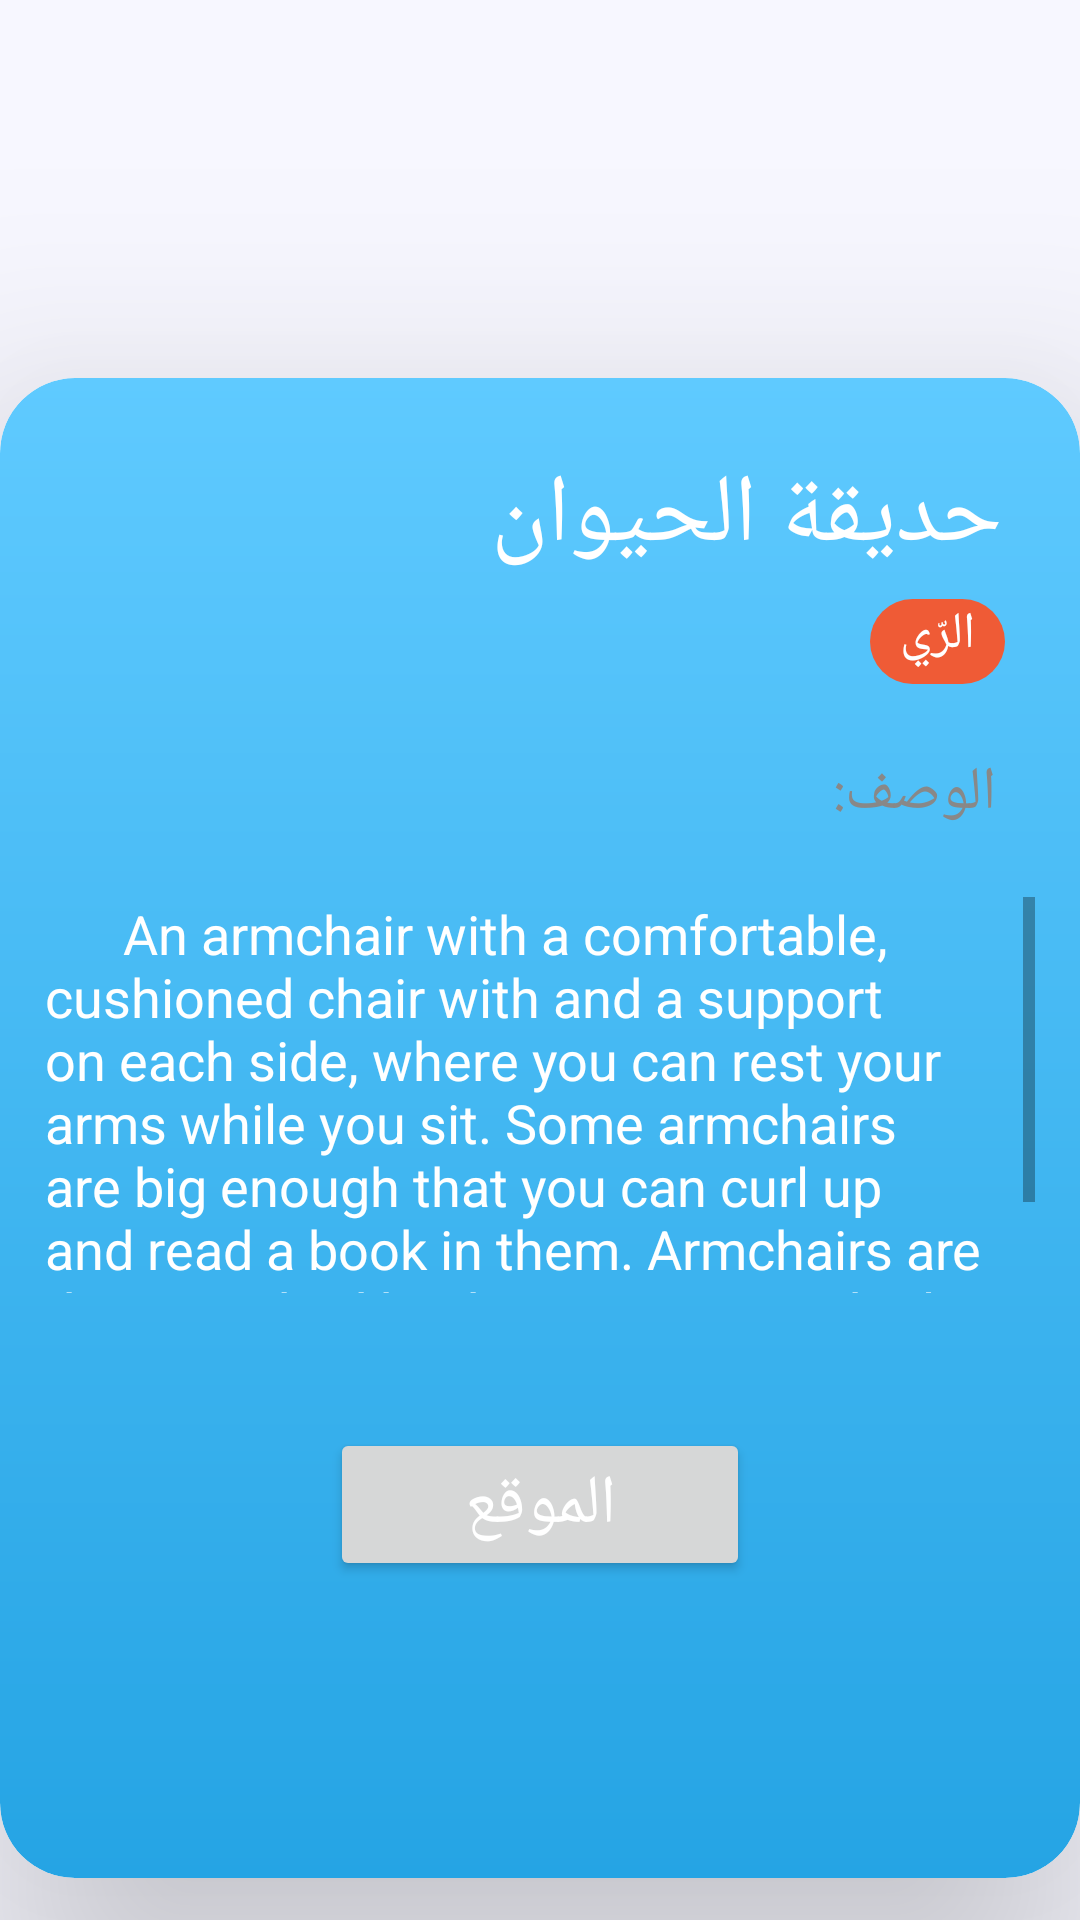

Layout XML and referenced resources for this Android screen:
<!-- AndroidManifest.xml: application theme Theme.Finn -->
<!-- res/layout/activity_details.xml -->
<?xml version="1.0" encoding="utf-8"?>
<RelativeLayout xmlns:android="http://schemas.android.com/apk/res/android"
    xmlns:app="http://schemas.android.com/apk/res-auto"
    xmlns:tools="http://schemas.android.com/tools"
    android:layout_width="match_parent"
    android:layout_height="match_parent"
    style="@style/Mback"
    tools:context=".DetailsActivity">

    <androidx.cardview.widget.CardView
        android:layout_width="match_parent"
        android:layout_height="500dp"
        android:layout_alignParentStart="true"
        android:layout_alignParentEnd="true"
        android:layout_alignParentBottom="true"
        android:layout_marginStart="0dp"
        android:layout_marginTop="0dp"
        android:layout_marginEnd="0dp"
        android:layout_marginBottom="14dp"
        style="@style/Mback"
        app:cardCornerRadius="25dp"
        app:cardElevation="50dp">

        <RelativeLayout
            android:layout_width="match_parent"
            android:layout_height="500dp"
            style="@style/Sback">


            <TextView
                android:id="@+id/des"
                android:layout_width="match_parent"
                android:layout_height="162dp"
                android:layout_below="@+id/textView3"
                android:layout_alignParentStart="true"
                android:layout_marginStart="0dp"
                android:layout_marginTop="6dp"
                android:padding="15dp"
                android:scrollbars="vertical"
                android:text="      An armchair with a comfortable, cushioned chair with and a support on each side, where you can rest your arms while you sit. Some armchairs are big enough that you can curl up and read a book in them. Armchairs are distinguished by their arms, rests built to comfortably "
                android:textColor="#ffffff"
                android:textSize="18sp" />

            <TextView
                android:id="@+id/textView3"
                android:layout_width="wrap_content"
                android:layout_height="wrap_content"
                android:layout_below="@+id/name"
                android:layout_alignEnd="@+id/name"
                android:layout_alignParentEnd="true"
                android:layout_marginTop="57dp"
                android:layout_marginEnd="28dp"
                android:text="الوصف: "
                android:textColor="#888888"
                android:textSize="20sp" />

            <TextView
                android:id="@+id/place"
                android:layout_width="wrap_content"
                android:layout_height="wrap_content"
                android:layout_below="@+id/name"
                android:layout_alignParentEnd="true"
                android:layout_marginTop="6dp"
                android:layout_marginEnd="25dp"
                android:background="@drawable/gradient_2"
                android:paddingStart="10dp"
                android:paddingEnd="10dp"
                android:paddingBottom="5dp"
                android:text="الرّي"
                android:textColor="@color/white"
                android:textSize="17dp" />

            <TextView
                android:id="@+id/name"
                android:layout_width="wrap_content"
                android:layout_height="wrap_content"
                android:layout_alignParentTop="true"
                android:layout_alignParentEnd="true"
                android:layout_marginStart="13dp"
                android:layout_marginTop="24dp"
                android:layout_marginEnd="26dp"
                android:text="حديقة الحيوان"
                android:textColor="#ffffff"
                android:textSize="32sp"
                />

            <Button
                android:id="@+id/loca"
                android:layout_width="235dp"
                android:layout_height="wrap_content"
                android:layout_below="@+id/des"
                android:layout_alignParentStart="true"
                android:layout_alignParentEnd="true"
                android:layout_gravity="center"
                android:layout_marginStart="110dp"
                android:layout_marginTop="30dp"
                android:layout_marginEnd="110dp"
                android:paddingBottom="10dp"
                android:text="الموقع"
                android:textSize="22.5dp"
                android:textColor="@color/white"
                app:cornerRadius="20dp" />

            <ImageView
                android:id="@+id/imageView2"
                android:layout_width="wrap_content"
                android:layout_height="wrap_content"
                android:layout_below="@+id/des"
                android:layout_alignParentStart="true"
                android:layout_marginStart="19dp"
                android:layout_marginTop="7dp" />
        </RelativeLayout>

    </androidx.cardview.widget.CardView>

    <ImageView
        android:id="@+id/item_image"
        android:layout_width="match_parent"
        android:layout_height="237dp"
        android:layout_alignParentStart="true"
        android:layout_alignParentTop="true"
        android:layout_alignParentEnd="true"
        android:layout_marginStart="0dp"
        android:layout_marginTop="-8dp"
        android:layout_marginEnd="1dp" />


</RelativeLayout>
<!-- resources referenced by this layout -->
<resources>
  <color name="white">#FFFFFFFF</color>
  <!-- drawable gradient_2 (drawable-v24) -->
  <?xml version="1.0" encoding="utf-8"?>
  <shape xmlns:android="http://schemas.android.com/apk/res/android"
      android:shape="rectangle">
  
      <gradient android:startColor="#EF5B36"
          android:endColor="#EF5B36"
          android:angle="90">
  
      </gradient>
      <corners android:radius="20dp"></corners>
  
  
  
  </shape>
  <style name="Mback">
          <item name="android:background">#F7F7FF</item>
      </style>
  <style name="Sback">
          <item name="android:background">@drawable/gradient_1</item>
      </style>
  <style name="Theme.Finn" parent="Theme.MaterialComponents.DayNight.NoActionBar">
          
          <item name="colorPrimary">@color/purple_500</item>
          <item name="colorPrimaryVariant">@color/purple_700</item>
          <item name="colorOnPrimary">@color/white</item>
          
          <item name="colorSecondary">@color/teal_200</item>
          <item name="colorSecondaryVariant">@color/teal_700</item>
          <item name="colorOnSecondary">@color/black</item>
          
          <item name="android:statusBarColor" tools:targetApi="l">?attr/colorPrimaryVariant</item>
          
          <item name="fontFamily">@font/asomy</item>
  
      </style>
  <!-- drawable gradient_1 (drawable) -->
  <?xml version="1.0" encoding="utf-8"?>
  <shape xmlns:android="http://schemas.android.com/apk/res/android"
      android:shape="rectangle">
  
      <gradient android:startColor="#25A4E4"
          android:endColor="#5FCAFF"
          android:angle="90">
  
      </gradient>
      <corners android:radius="25dp"></corners>
  
  
  
  </shape>
  <color name="purple_500">#067AB5</color>
  <color name="purple_700">#067AB5</color>
  <color name="teal_200">#FF03DAC5</color>
  <color name="teal_700">#FF018786</color>
  <color name="black">#FF000000</color>
</resources>
